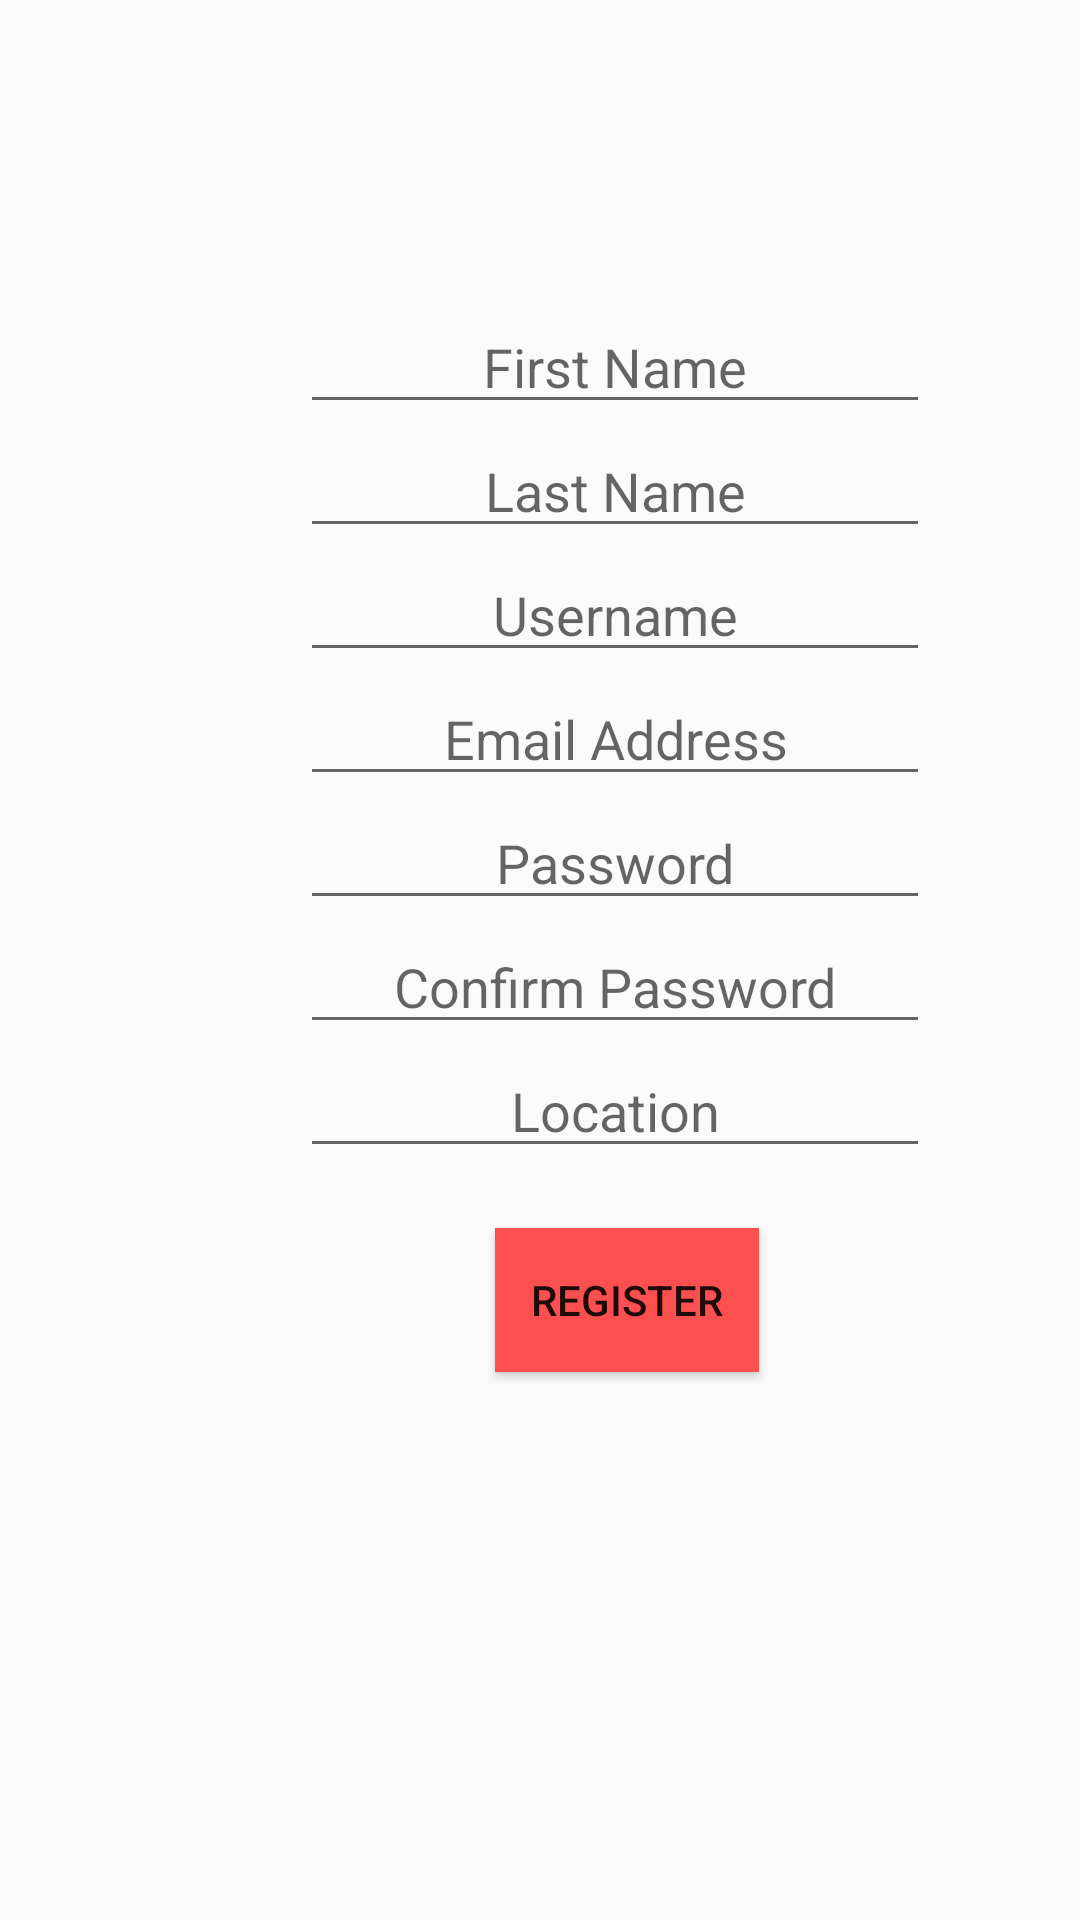

Reconstruct the res/layout file that produces this screen, plus the resources it refers to.
<!-- AndroidManifest.xml: application theme AppTheme -->
<!-- res/layout/fragment_register.xml -->
<?xml version="1.0" encoding="utf-8"?>
<LinearLayout xmlns:android="http://schemas.android.com/apk/res/android"
    xmlns:tools="http://schemas.android.com/tools"
    android:layout_width="match_parent"
    android:layout_height="match_parent"
    android:orientation="vertical"
    tools:context=".RegisterFragment">

    <EditText
        android:id="@+id/first_name"
        android:layout_width="wrap_content"
        android:layout_height="wrap_content"
        android:ems="10"
        android:inputType="textPersonName"
        android:hint="First Name"
        android:textAlignment="center"
        android:layout_marginLeft="100dp"
        android:layout_marginTop="100dp"/>

    <EditText
        android:id="@+id/last_name"
        android:layout_width="wrap_content"
        android:layout_height="wrap_content"
        android:ems="10"
        android:inputType="textPersonName"
        android:hint="Last Name"
        android:textAlignment="center"
        android:layout_marginLeft="100dp"/>

    <EditText
        android:id="@+id/username"
        android:layout_width="wrap_content"
        android:layout_height="wrap_content"
        android:ems="10"
        android:inputType="textPersonName"
        android:hint="Username"
        android:textAlignment="center"
        android:layout_marginLeft="100dp"/>

    <EditText
        android:id="@+id/email"
        android:layout_width="wrap_content"
        android:layout_height="wrap_content"
        android:ems="10"
        android:inputType="textEmailAddress"
        android:hint="Email Address"
        android:textAlignment="center"
        android:layout_marginLeft="100dp"/>

    <EditText
        android:id="@+id/password"
        android:layout_width="wrap_content"
        android:layout_height="wrap_content"
        android:ems="10"
        android:inputType="textPassword"
        android:hint="Password"
        android:textAlignment="center"
        android:layout_marginLeft="100dp"/>

    <EditText
        android:id="@+id/confirm_password"
        android:layout_width="wrap_content"
        android:layout_height="wrap_content"
        android:ems="10"
        android:inputType="textPassword"
        android:hint="Confirm Password"
        android:textAlignment="center"
        android:layout_marginLeft="100dp"/>

    <EditText
        android:id="@+id/address"
        android:layout_width="wrap_content"
        android:layout_height="wrap_content"
        android:ems="10"
        android:inputType="textPostalAddress"
        android:hint="Location"
        android:textAlignment="center"
        android:layout_marginLeft="100dp"/>

    <Button
        android:id="@+id/register_button"
        android:layout_width="wrap_content"
        android:layout_height="wrap_content"
        android:text="Register"
        android:layout_marginLeft="165dp"
        android:layout_marginTop="20dp"
        android:background="@color/mainColor"/>

</LinearLayout>
<!-- resources referenced by this layout -->
<resources>
  <color name="mainColor">#FC5050</color>
  <style name="AppTheme" parent="Theme.AppCompat.Light.DarkActionBar">
          
          <item name="colorPrimary">#fc5050</item>
          <item name="colorPrimaryDark">#6097f7</item>
          <item name="colorAccent">#a2c2f9</item>
      </style>
</resources>
